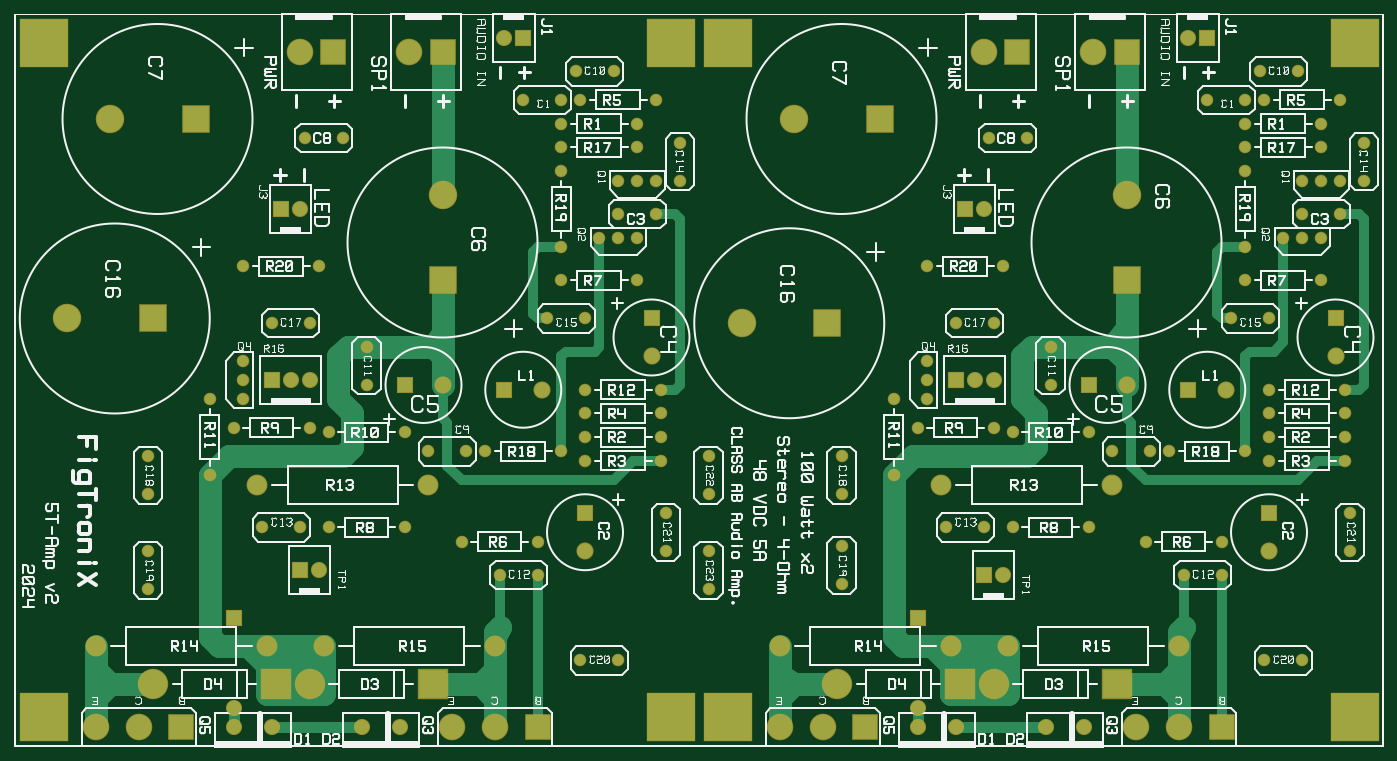
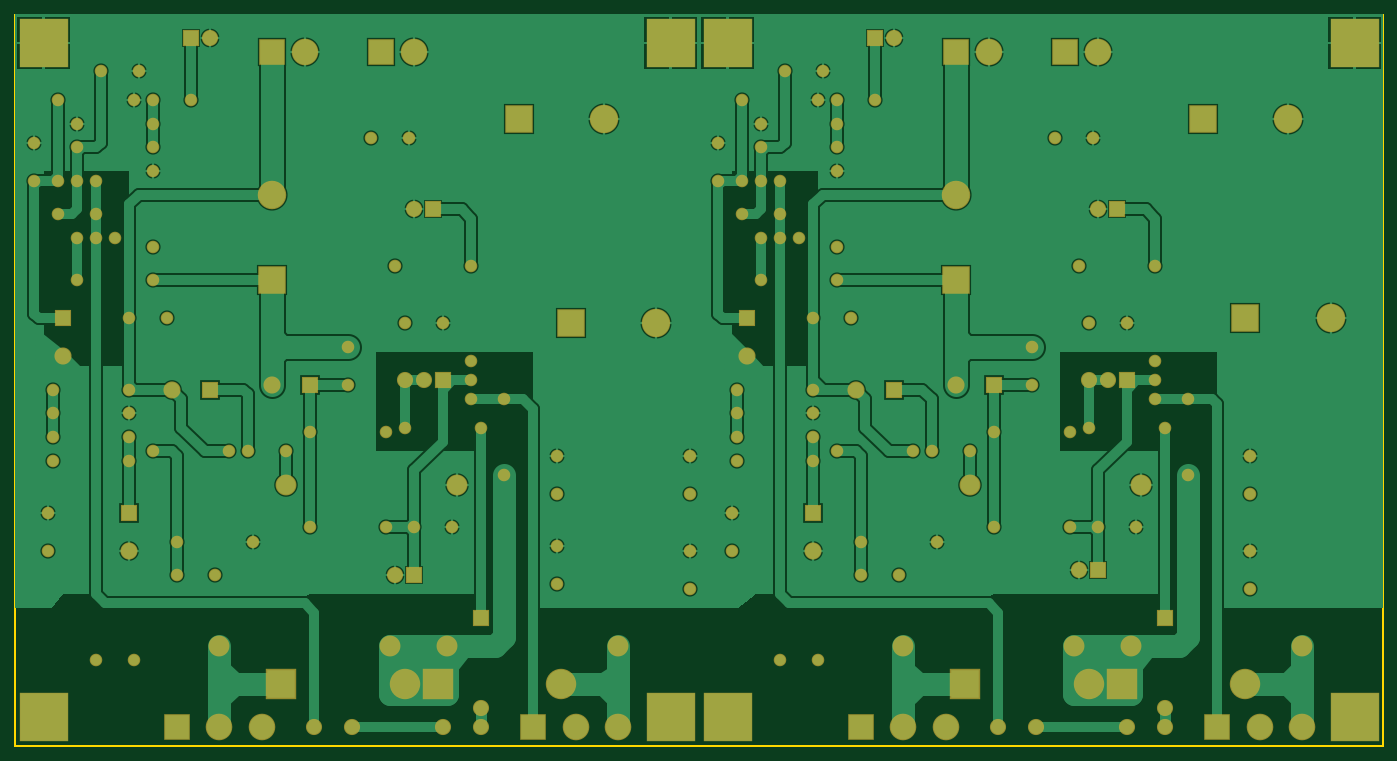
Circuit board: 6 layer files. Board 182.9 x 97.8 mm.
- bottom_copper: 5 T-Amp - Stereo.gbl (27086 bytes)
- bottom_mask: 5 T-Amp - Stereo.gbs (4861 bytes)
- outline: 5 T-Amp - Stereo.gm1 (743 bytes)
- top_copper: 5 T-Amp - Stereo.gtl (8364 bytes)
- top_silk: 5 T-Amp - Stereo.gto (80543 bytes)
- top_mask: 5 T-Amp - Stereo.gts (4855 bytes)

=== bottom_copper: 5 T-Amp - Stereo.gbl (27086 bytes, source omitted) ===
=== bottom_mask: 5 T-Amp - Stereo.gbs ===
G04*
G04 Format:               Gerber RS-274X*
G04 Layer:                BottomSolderMask*
G04 This File Name:       5 T-Amp - Stereo.gbs*
G04 Source File Name:     5 T-Amp - Stereo.pcb*
G04 Unique ID:            6ea80e16-d85f-478e-b04a-fb366c90c49d*
G04 Generated Date:       Sunday, 16 June 2024 14:50:20*
G04*
G04 Created Using:        Robot Room Copper Connection v2.7.5443*
G04 Software Contact:     http://www.robotroom.com/CopperConnection/Support.aspx*
G04 License Number:       1685*
G04 Student Edition:      true*
G04*
G04 Zero Suppression:     Leading*
G04 Number Precision:     2.4*
G04*
G04 Polarity:             Negative. Dark is solderable. Clear space is coating.*
G04*
%FSLAX24Y24*%
%MOIN*%
%LNBottomSolderMask*%
%ADD10C,.066*%
%ADD11C,.085*%
%ADD12C,.09*%
%ADD13C,.11*%
%ADD14C,.14*%
%ADD15C,.15*%
%ADD16C,.16*%
%ADD17R,.006X.006*%
%ADD18R,.085X.085*%
%ADD19R,.09X.09*%
%ADD20R,.14X.14*%
%ADD21R,.15X.15*%
%ADD22R,.16X.16*%
%ADD23R,.26X.26*%
D10*
G01X48000Y20250D03*
X64750Y32750D03*
X68750D03*
Y31500D03*
X64750D03*
X66000Y16250D03*
X70000D03*
X66000Y15000D03*
X70000D03*
Y17500D03*
X66000D03*
X63500Y10750D03*
X59500D03*
X56500Y11500D03*
X52500D03*
X51500Y16750D03*
X47500D03*
X46250Y18250D03*
Y14250D03*
X70000Y18750D03*
X66000D03*
X64750Y15500D03*
X69750Y34000D03*
X65750D03*
X68750Y24500D03*
X64750D03*
Y30250D03*
Y26250D03*
Y34000D03*
X62750D03*
X65500Y35500D03*
X67500D03*
X67750Y28000D03*
X69750D03*
X63500Y9000D03*
X61500D03*
X51000Y11500D03*
X49000D03*
X54500Y19000D03*
Y21000D03*
X57750Y15500D03*
X59750D03*
X64000Y22500D03*
X66000D03*
X71000Y29750D03*
Y31750D03*
X53250Y32000D03*
X51250D03*
X56500Y16500D03*
X52500D03*
X36500Y13250D03*
Y15250D03*
X60750Y15500D03*
X48000Y19250D03*
Y18250D03*
X67750Y29750D03*
X68750D03*
X69750D03*
X66750Y26750D03*
X67750D03*
X68750D03*
X36500Y8250D03*
X51500Y22250D03*
X49500D03*
X43500Y13250D03*
Y15250D03*
Y8500D03*
Y10500D03*
X67750Y4500D03*
X65750D03*
X70250Y10250D03*
Y12250D03*
X36500Y10250D03*
X52000Y25250D03*
X48000D03*
X12000Y20250D03*
Y19250D03*
Y18250D03*
X28750Y32750D03*
X32750D03*
Y31500D03*
X28750D03*
X30000Y16250D03*
X34000D03*
X30000Y15000D03*
X34000D03*
Y17500D03*
X30000D03*
X27500Y10750D03*
X23500D03*
X20500Y11500D03*
X16500D03*
X15500Y16750D03*
X11500D03*
X10250Y18250D03*
Y14250D03*
X34000Y18750D03*
X30000D03*
X28750Y15500D03*
X24750D03*
X33750Y34000D03*
X29750D03*
X32750Y24500D03*
X28750D03*
Y30250D03*
Y26250D03*
Y34000D03*
X26750D03*
X29500Y35500D03*
X31500D03*
X31750Y28000D03*
X33750D03*
X27500Y9000D03*
X25500D03*
X15000Y11500D03*
X13000D03*
X18500Y19000D03*
Y21000D03*
X21750Y15500D03*
X23750D03*
X28000Y22500D03*
X30000D03*
X35000Y29750D03*
Y31750D03*
X17250Y32000D03*
X15250D03*
X20500Y16500D03*
X16500D03*
X31750Y29750D03*
X32750D03*
X33750D03*
X30750Y26750D03*
X31750D03*
X32750D03*
X15500Y22250D03*
X13500D03*
X7000Y13250D03*
Y15250D03*
Y8250D03*
Y10250D03*
X31750Y4500D03*
X29750D03*
X34250Y10250D03*
Y12250D03*
X16000Y25250D03*
X12000D03*
D11*
X50500Y19250D03*
X51500D03*
X56250Y1000D03*
X61750Y37250D03*
X52000Y9000D03*
X54250Y1000D03*
X20250D03*
X49500D03*
X51000Y28250D03*
X14500Y19250D03*
X15500D03*
X25750Y37250D03*
X47500Y2000D03*
Y1000D03*
X18250D03*
X13500D03*
X16000Y9250D03*
X15000Y28250D03*
X11500Y1000D03*
Y2000D03*
D12*
X69500Y20500D03*
X58500Y19000D03*
X66000Y10250D03*
X63750Y18750D03*
X33500Y20500D03*
X22500Y19000D03*
X30000Y10250D03*
X27750Y18750D03*
D13*
X49250Y5250D03*
X40250D03*
X61250D03*
X52250D03*
X48750Y13750D03*
X57750D03*
X13250Y5250D03*
X4250D03*
X25250D03*
X16250D03*
X12750Y13750D03*
X21750D03*
D14*
X56750Y36500D03*
X42500Y1000D03*
X40250D03*
X61250D03*
X59000D03*
X51000Y36500D03*
X6500Y1000D03*
X4250D03*
X20750Y36500D03*
X15000D03*
X25250Y1000D03*
X23000D03*
D15*
X41000Y33000D03*
X38250Y22250D03*
X5000Y33000D03*
X2750Y22500D03*
X22500Y29000D03*
X58500D03*
D16*
X7250Y3250D03*
X15500D03*
X51500D03*
X43250D03*
D18*
X49500Y19250D03*
X62750Y37250D03*
X51000Y9000D03*
X50000Y28250D03*
X13500Y19250D03*
X26750Y37250D03*
X47500Y6750D03*
X15000Y9250D03*
X14000Y28250D03*
X11500Y6750D03*
D19*
X69500Y22500D03*
X56500Y19000D03*
X66000Y12250D03*
X61750Y18750D03*
X33500Y22500D03*
X20500Y19000D03*
X30000Y12250D03*
X25750Y18750D03*
D20*
X44750Y1000D03*
X58500Y36500D03*
X52750D03*
X63500Y1000D03*
X8750D03*
X22500Y36500D03*
X16750D03*
X27500Y1000D03*
D21*
X45500Y33000D03*
X42750Y22250D03*
X58500Y24500D03*
X9500Y33000D03*
X7250Y22500D03*
X22500Y24500D03*
D22*
X13750Y3250D03*
X22000D03*
X58000D03*
X49750D03*
D23*
X70500Y1500D03*
Y37000D03*
X37500Y1500D03*
Y37000D03*
X34500Y1500D03*
Y37000D03*
X1500Y1500D03*
Y37000D03*
M02*

=== outline: 5 T-Amp - Stereo.gm1 ===
G04*
G04 Format:               Gerber RS-274X*
G04 Layer:                BoardOutline*
G04 This File Name:       5 T-Amp - Stereo.gm1*
G04 Source File Name:     5 T-Amp - Stereo.pcb*
G04 Unique ID:            6ea80e16-d85f-478e-b04a-fb366c90c49d*
G04 Generated Date:       Sunday, 16 June 2024 14:50:20*
G04*
G04 Created Using:        Robot Room Copper Connection v2.7.5443*
G04 Software Contact:     http://www.robotroom.com/CopperConnection/Support.aspx*
G04 License Number:       1685*
G04 Student Edition:      true*
G04*
G04 Zero Suppression:     Leading*
G04 Number Precision:     2.4*
G04*
%FSLAX24Y24*%
%MOIN*%
%LNBoardEdge*%
%ADD10R,.006X.006*%
D10*
G01X0Y38500D02*
X72000D01*
Y0D01*
X0D01*
Y38500D01*
M02*

=== top_copper: 5 T-Amp - Stereo.gtl (8364 bytes, source omitted) ===
=== top_silk: 5 T-Amp - Stereo.gto (80543 bytes, source omitted) ===
=== top_mask: 5 T-Amp - Stereo.gts ===
G04*
G04 Format:               Gerber RS-274X*
G04 Layer:                TopSolderMask*
G04 This File Name:       5 T-Amp - Stereo.gts*
G04 Source File Name:     5 T-Amp - Stereo.pcb*
G04 Unique ID:            6ea80e16-d85f-478e-b04a-fb366c90c49d*
G04 Generated Date:       Sunday, 16 June 2024 14:50:20*
G04*
G04 Created Using:        Robot Room Copper Connection v2.7.5443*
G04 Software Contact:     http://www.robotroom.com/CopperConnection/Support.aspx*
G04 License Number:       1685*
G04 Student Edition:      true*
G04*
G04 Zero Suppression:     Leading*
G04 Number Precision:     2.4*
G04*
G04 Polarity:             Negative. Dark is solderable. Clear space is coating.*
G04*
%FSLAX24Y24*%
%MOIN*%
%LNTopSolderMask*%
%ADD10C,.066*%
%ADD11C,.085*%
%ADD12C,.09*%
%ADD13C,.11*%
%ADD14C,.14*%
%ADD15C,.15*%
%ADD16C,.16*%
%ADD17R,.006X.006*%
%ADD18R,.085X.085*%
%ADD19R,.09X.09*%
%ADD20R,.14X.14*%
%ADD21R,.15X.15*%
%ADD22R,.16X.16*%
%ADD23R,.26X.26*%
D10*
G01X48000Y20250D03*
X64750Y32750D03*
X68750D03*
Y31500D03*
X64750D03*
X66000Y16250D03*
X70000D03*
X66000Y15000D03*
X70000D03*
Y17500D03*
X66000D03*
X63500Y10750D03*
X59500D03*
X56500Y11500D03*
X52500D03*
X51500Y16750D03*
X47500D03*
X46250Y18250D03*
Y14250D03*
X70000Y18750D03*
X66000D03*
X64750Y15500D03*
X69750Y34000D03*
X65750D03*
X68750Y24500D03*
X64750D03*
Y30250D03*
Y26250D03*
Y34000D03*
X62750D03*
X65500Y35500D03*
X67500D03*
X67750Y28000D03*
X69750D03*
X63500Y9000D03*
X61500D03*
X51000Y11500D03*
X49000D03*
X54500Y19000D03*
Y21000D03*
X57750Y15500D03*
X59750D03*
X64000Y22500D03*
X66000D03*
X71000Y29750D03*
Y31750D03*
X53250Y32000D03*
X51250D03*
X56500Y16500D03*
X52500D03*
X36500Y13250D03*
Y15250D03*
X60750Y15500D03*
X48000Y19250D03*
Y18250D03*
X67750Y29750D03*
X68750D03*
X69750D03*
X66750Y26750D03*
X67750D03*
X68750D03*
X36500Y8250D03*
X51500Y22250D03*
X49500D03*
X43500Y13250D03*
Y15250D03*
Y8500D03*
Y10500D03*
X67750Y4500D03*
X65750D03*
X70250Y10250D03*
Y12250D03*
X36500Y10250D03*
X52000Y25250D03*
X48000D03*
X12000Y20250D03*
Y19250D03*
Y18250D03*
X28750Y32750D03*
X32750D03*
Y31500D03*
X28750D03*
X30000Y16250D03*
X34000D03*
X30000Y15000D03*
X34000D03*
Y17500D03*
X30000D03*
X27500Y10750D03*
X23500D03*
X20500Y11500D03*
X16500D03*
X15500Y16750D03*
X11500D03*
X10250Y18250D03*
Y14250D03*
X34000Y18750D03*
X30000D03*
X28750Y15500D03*
X24750D03*
X33750Y34000D03*
X29750D03*
X32750Y24500D03*
X28750D03*
Y30250D03*
Y26250D03*
Y34000D03*
X26750D03*
X29500Y35500D03*
X31500D03*
X31750Y28000D03*
X33750D03*
X27500Y9000D03*
X25500D03*
X15000Y11500D03*
X13000D03*
X18500Y19000D03*
Y21000D03*
X21750Y15500D03*
X23750D03*
X28000Y22500D03*
X30000D03*
X35000Y29750D03*
Y31750D03*
X17250Y32000D03*
X15250D03*
X20500Y16500D03*
X16500D03*
X31750Y29750D03*
X32750D03*
X33750D03*
X30750Y26750D03*
X31750D03*
X32750D03*
X15500Y22250D03*
X13500D03*
X7000Y13250D03*
Y15250D03*
Y8250D03*
Y10250D03*
X31750Y4500D03*
X29750D03*
X34250Y10250D03*
Y12250D03*
X16000Y25250D03*
X12000D03*
D11*
X50500Y19250D03*
X51500D03*
X56250Y1000D03*
X61750Y37250D03*
X52000Y9000D03*
X54250Y1000D03*
X20250D03*
X49500D03*
X51000Y28250D03*
X14500Y19250D03*
X15500D03*
X25750Y37250D03*
X47500Y2000D03*
Y1000D03*
X18250D03*
X13500D03*
X16000Y9250D03*
X15000Y28250D03*
X11500Y1000D03*
Y2000D03*
D12*
X69500Y20500D03*
X58500Y19000D03*
X66000Y10250D03*
X63750Y18750D03*
X33500Y20500D03*
X22500Y19000D03*
X30000Y10250D03*
X27750Y18750D03*
D13*
X49250Y5250D03*
X40250D03*
X61250D03*
X52250D03*
X48750Y13750D03*
X57750D03*
X13250Y5250D03*
X4250D03*
X25250D03*
X16250D03*
X12750Y13750D03*
X21750D03*
D14*
X56750Y36500D03*
X42500Y1000D03*
X40250D03*
X61250D03*
X59000D03*
X51000Y36500D03*
X6500Y1000D03*
X4250D03*
X20750Y36500D03*
X15000D03*
X25250Y1000D03*
X23000D03*
D15*
X41000Y33000D03*
X38250Y22250D03*
X5000Y33000D03*
X2750Y22500D03*
X22500Y29000D03*
X58500D03*
D16*
X7250Y3250D03*
X15500D03*
X51500D03*
X43250D03*
D18*
X49500Y19250D03*
X62750Y37250D03*
X51000Y9000D03*
X50000Y28250D03*
X13500Y19250D03*
X26750Y37250D03*
X47500Y6750D03*
X15000Y9250D03*
X14000Y28250D03*
X11500Y6750D03*
D19*
X69500Y22500D03*
X56500Y19000D03*
X66000Y12250D03*
X61750Y18750D03*
X33500Y22500D03*
X20500Y19000D03*
X30000Y12250D03*
X25750Y18750D03*
D20*
X44750Y1000D03*
X58500Y36500D03*
X52750D03*
X63500Y1000D03*
X8750D03*
X22500Y36500D03*
X16750D03*
X27500Y1000D03*
D21*
X45500Y33000D03*
X42750Y22250D03*
X58500Y24500D03*
X9500Y33000D03*
X7250Y22500D03*
X22500Y24500D03*
D22*
X13750Y3250D03*
X22000D03*
X58000D03*
X49750D03*
D23*
X70500Y1500D03*
Y37000D03*
X37500Y1500D03*
Y37000D03*
X34500Y1500D03*
Y37000D03*
X1500Y1500D03*
Y37000D03*
M02*
